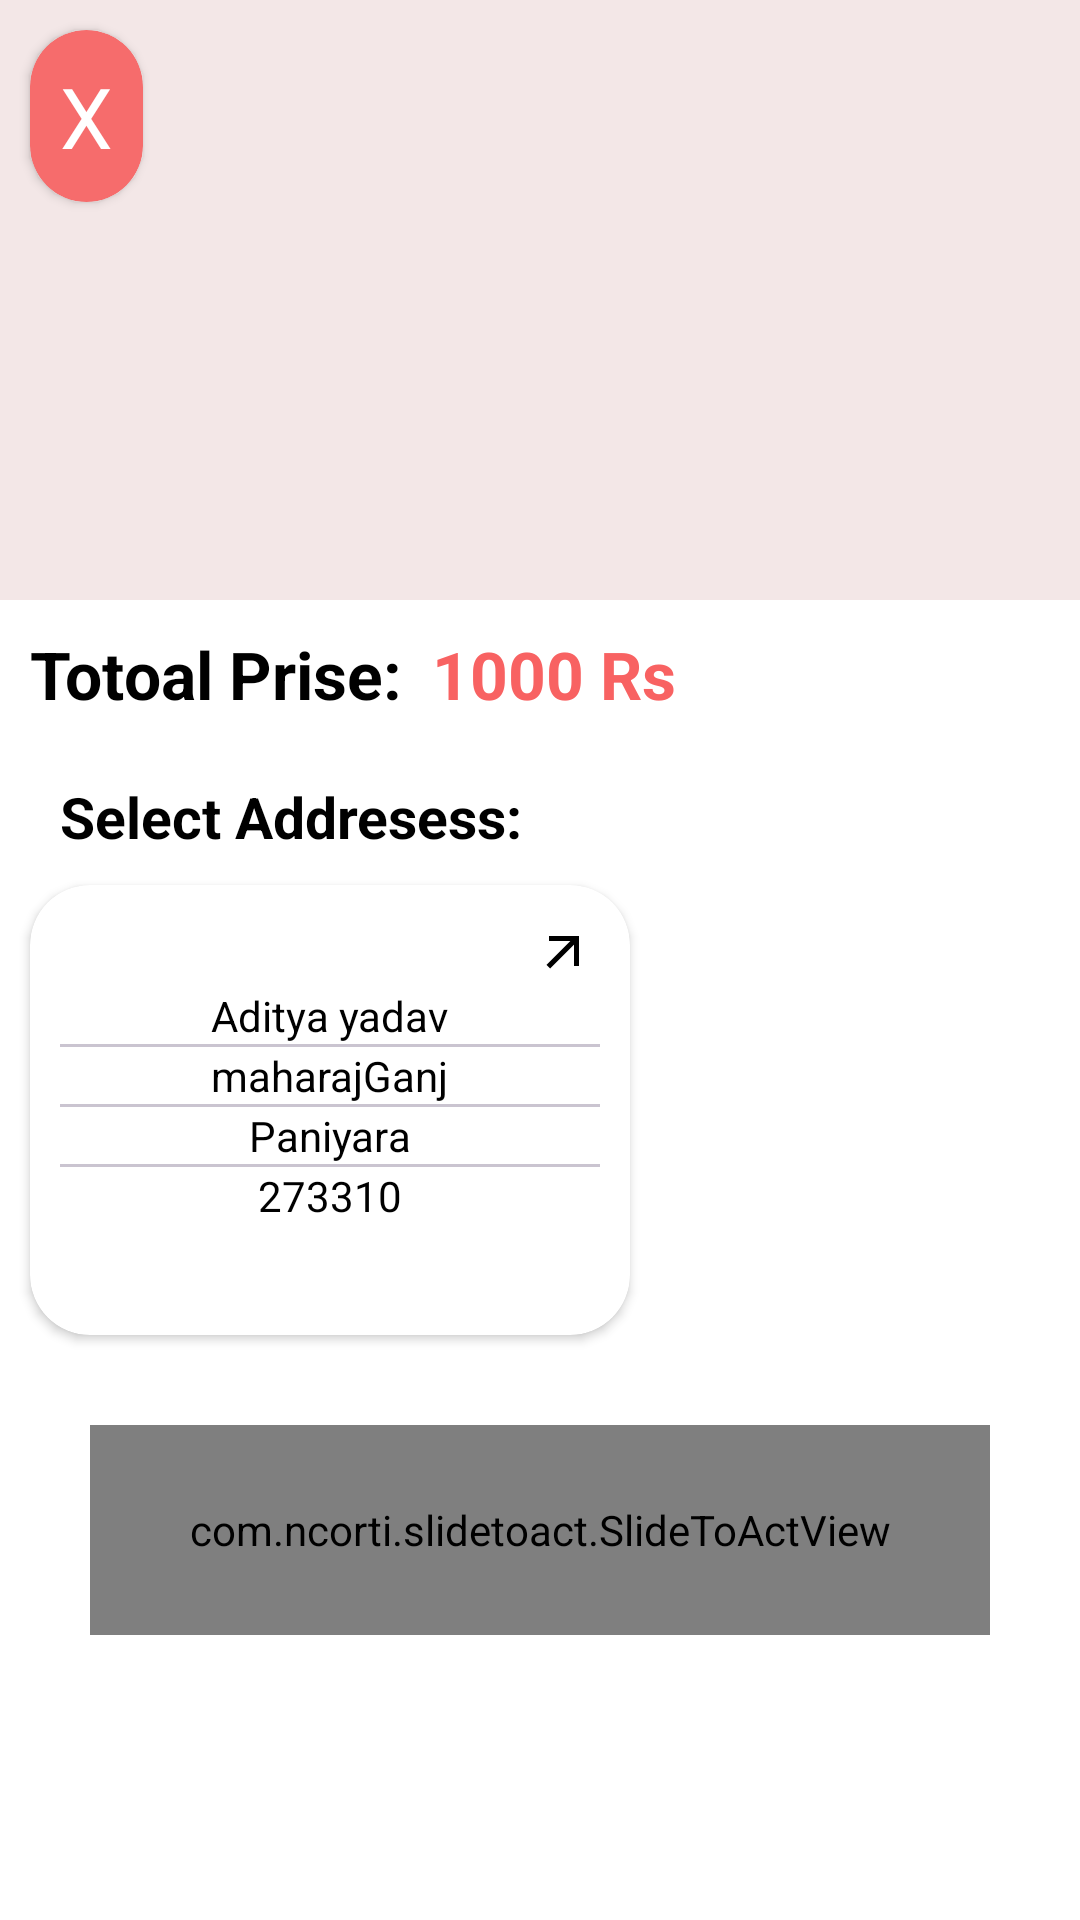

The Android layout XML behind this screen, and the referenced resources:
<!-- AndroidManifest.xml: application theme Theme.AKart -->
<!-- res/layout/bottom_sheet_dialog.xml -->
<?xml version="1.0" encoding="utf-8"?>
<androidx.constraintlayout.widget.ConstraintLayout xmlns:android="http://schemas.android.com/apk/res/android"
    xmlns:app="http://schemas.android.com/apk/res-auto"
    xmlns:tools="http://schemas.android.com/tools"
    android:layout_width="match_parent"
    android:layout_height="match_parent"
    android:background="@color/white">

    <androidx.cardview.widget.CardView
        android:id="@+id/cancelBnt"
        android:layout_width="wrap_content"
        android:layout_height="wrap_content"
        android:layout_margin="10dp"
        android:backgroundTint="#F66C6C"
        app:cardCornerRadius="50dp"
        app:layout_constraintStart_toStartOf="parent"
        app:layout_constraintTop_toTopOf="parent">

        <TextView
            android:layout_width="wrap_content"
            android:layout_height="wrap_content"
            android:layout_margin="10dp"
            android:text="X"
            android:textColor="@color/white"
            android:textSize="28sp" />
    </androidx.cardview.widget.CardView>

    <LinearLayout
        android:id="@+id/linearLayout2"
        android:layout_width="match_parent"
        android:layout_height="200dp"
        android:background="#F3E7E7"
        android:gravity="center"
        app:layout_constraintEnd_toEndOf="parent"
        app:layout_constraintStart_toStartOf="parent"
        app:layout_constraintTop_toTopOf="parent">

        <ImageView
            android:id="@+id/confirmProductImg"
            android:layout_width="wrap_content"
            android:layout_height="wrap_content"
            android:src="@drawable/login" />
    </LinearLayout>


    <TextView
        android:id="@+id/textView3"
        android:layout_width="wrap_content"
        android:layout_height="wrap_content"
        android:layout_margin="10dp"
        android:layout_marginTop="20dp"
        android:text="Totoal Prise:"
        android:textColor="@color/black"
        android:textSize="22sp"
        android:textStyle="bold"
        app:layout_constraintStart_toStartOf="parent"
        app:layout_constraintTop_toBottomOf="@+id/linearLayout2" />

    <TextView
        android:id="@+id/confirmPrise"
        android:layout_width="wrap_content"
        android:layout_height="wrap_content"
        android:layout_margin="10dp"
        android:layout_marginStart="100dp"
        android:text="1000 Rs"
        android:textColor="#F86262"
        android:textSize="22sp"
        android:textStyle="bold"
        app:layout_constraintBottom_toBottomOf="@+id/textView3"
        app:layout_constraintStart_toEndOf="@+id/textView3"
        app:layout_constraintTop_toTopOf="@+id/textView3" />

    <TextView
        android:id="@+id/textView5"
        android:layout_width="wrap_content"
        android:layout_height="wrap_content"
        android:text="Select Addresess: "
        android:layout_margin="20dp"
        android:textColor="@color/black"
        android:textSize="19sp"
        android:textStyle="bold"
        app:layout_constraintStart_toStartOf="parent"
        app:layout_constraintTop_toBottomOf="@+id/textView3" />

    <androidx.cardview.widget.CardView
        android:id="@+id/addressCard"
        android:layout_width="wrap_content"
        android:layout_height="wrap_content"
        app:cardCornerRadius="20dp"
        android:elevation="22sp"
        android:backgroundTint="@color/white"
        android:layout_margin="10dp"
        app:layout_constraintStart_toStartOf="parent"
        app:layout_constraintTop_toBottomOf="@+id/textView5">

        <LinearLayout
            android:layout_width="200dp"
            android:orientation="vertical"
            android:id="@+id/ll"
            android:padding="10dp"
            android:layout_height="150dp">

            <LinearLayout
                android:layout_width="wrap_content"
                android:layout_height="wrap_content"
                android:layout_gravity="end">
                <ImageView
                    android:layout_width="20dp"
                    android:id="@+id/gotoAddress"
                    android:layout_height="20dp"
                    android:src="@drawable/baseline_arrow_outward_24"
                    android:layout_margin="2dp"/>
            </LinearLayout>

            <TextView
                android:layout_width="wrap_content"
                android:layout_height="wrap_content"
                android:ellipsize="end"
                android:maxEms="10"
                android:id="@+id/myName"
                android:maxLength="20"
                android:text="Aditya yadav"
                android:textColor="@color/black"
                android:layout_gravity="center"/>
            <com.google.android.material.divider.MaterialDivider
                android:layout_width="match_parent"
                android:layout_height="1dp"/>
            <TextView
                android:layout_width="wrap_content"
                android:layout_height="wrap_content"
                android:ellipsize="end"
                android:maxEms="10"
                android:id="@+id/myDistric"
                android:maxLength="20"
                android:text="maharajGanj"
                android:textColor="@color/black"
                android:layout_gravity="center"/>
            <com.google.android.material.divider.MaterialDivider
                android:layout_width="match_parent"
                android:layout_height="1dp"/>
            <TextView
                android:layout_width="wrap_content"
                android:layout_height="wrap_content"
                android:ellipsize="end"
                android:id="@+id/myPhoneNumber"
                android:maxEms="10"
                android:maxLength="20"
                android:text="Paniyara"
                android:textColor="@color/black"
                android:layout_gravity="center"/>

            <com.google.android.material.divider.MaterialDivider
                android:layout_width="match_parent"
                android:layout_height="1dp"/>

            <TextView
                android:layout_width="wrap_content"
                android:layout_height="wrap_content"
                android:ellipsize="end"
                android:maxEms="10"
                android:maxLength="20"
                android:id="@+id/myPincode"
                android:text="273310"
                android:textColor="@color/black"
                android:layout_gravity="center"/>


        </LinearLayout>
    </androidx.cardview.widget.CardView>


    <com.ncorti.slidetoact.SlideToActView
        android:id="@+id/example"
        android:layout_width="match_parent"
        android:layout_height="70dp"
        android:layout_margin="30dp"
        app:layout_constraintEnd_toEndOf="parent"
        app:layout_constraintStart_toStartOf="parent"
        app:layout_constraintTop_toBottomOf="@+id/addressCard"
        app:text="Slide To Confirm" />

    <View
        android:layout_width="match_parent"
        android:layout_height="20dp"
        app:layout_constraintEnd_toEndOf="parent"
        app:layout_constraintStart_toStartOf="parent"
        app:layout_constraintTop_toBottomOf="@+id/example" />
</androidx.constraintlayout.widget.ConstraintLayout>
<!-- resources referenced by this layout -->
<resources>
  <color name="black">#FF000000</color>
  <color name="white">#FFFFFFFF</color>
  <!-- drawable baseline_arrow_outward_24 (drawable) -->
  <vector xmlns:android="http://schemas.android.com/apk/res/android" android:autoMirrored="true" android:height="24dp" android:tint="#000000" android:viewportHeight="24" android:viewportWidth="24" android:width="24dp">
        
      <path android:fillColor="@android:color/white" android:pathData="M6,6l0,2l8.59,0l-9.59,9.59l1.41,1.41l9.59,-9.59l0,8.59l2,0l0,-12z"/>
      
  </vector>
  <style name="Theme.AKart" parent="Base.Theme.AKart" />
  <style name="Base.Theme.AKart" parent="Theme.Material3.DayNight.NoActionBar">
          
          
          <item name="colorPrimary">@color/bluish</item>
      </style>
  <color name="bluish">#7A1C7BE1</color>
</resources>
